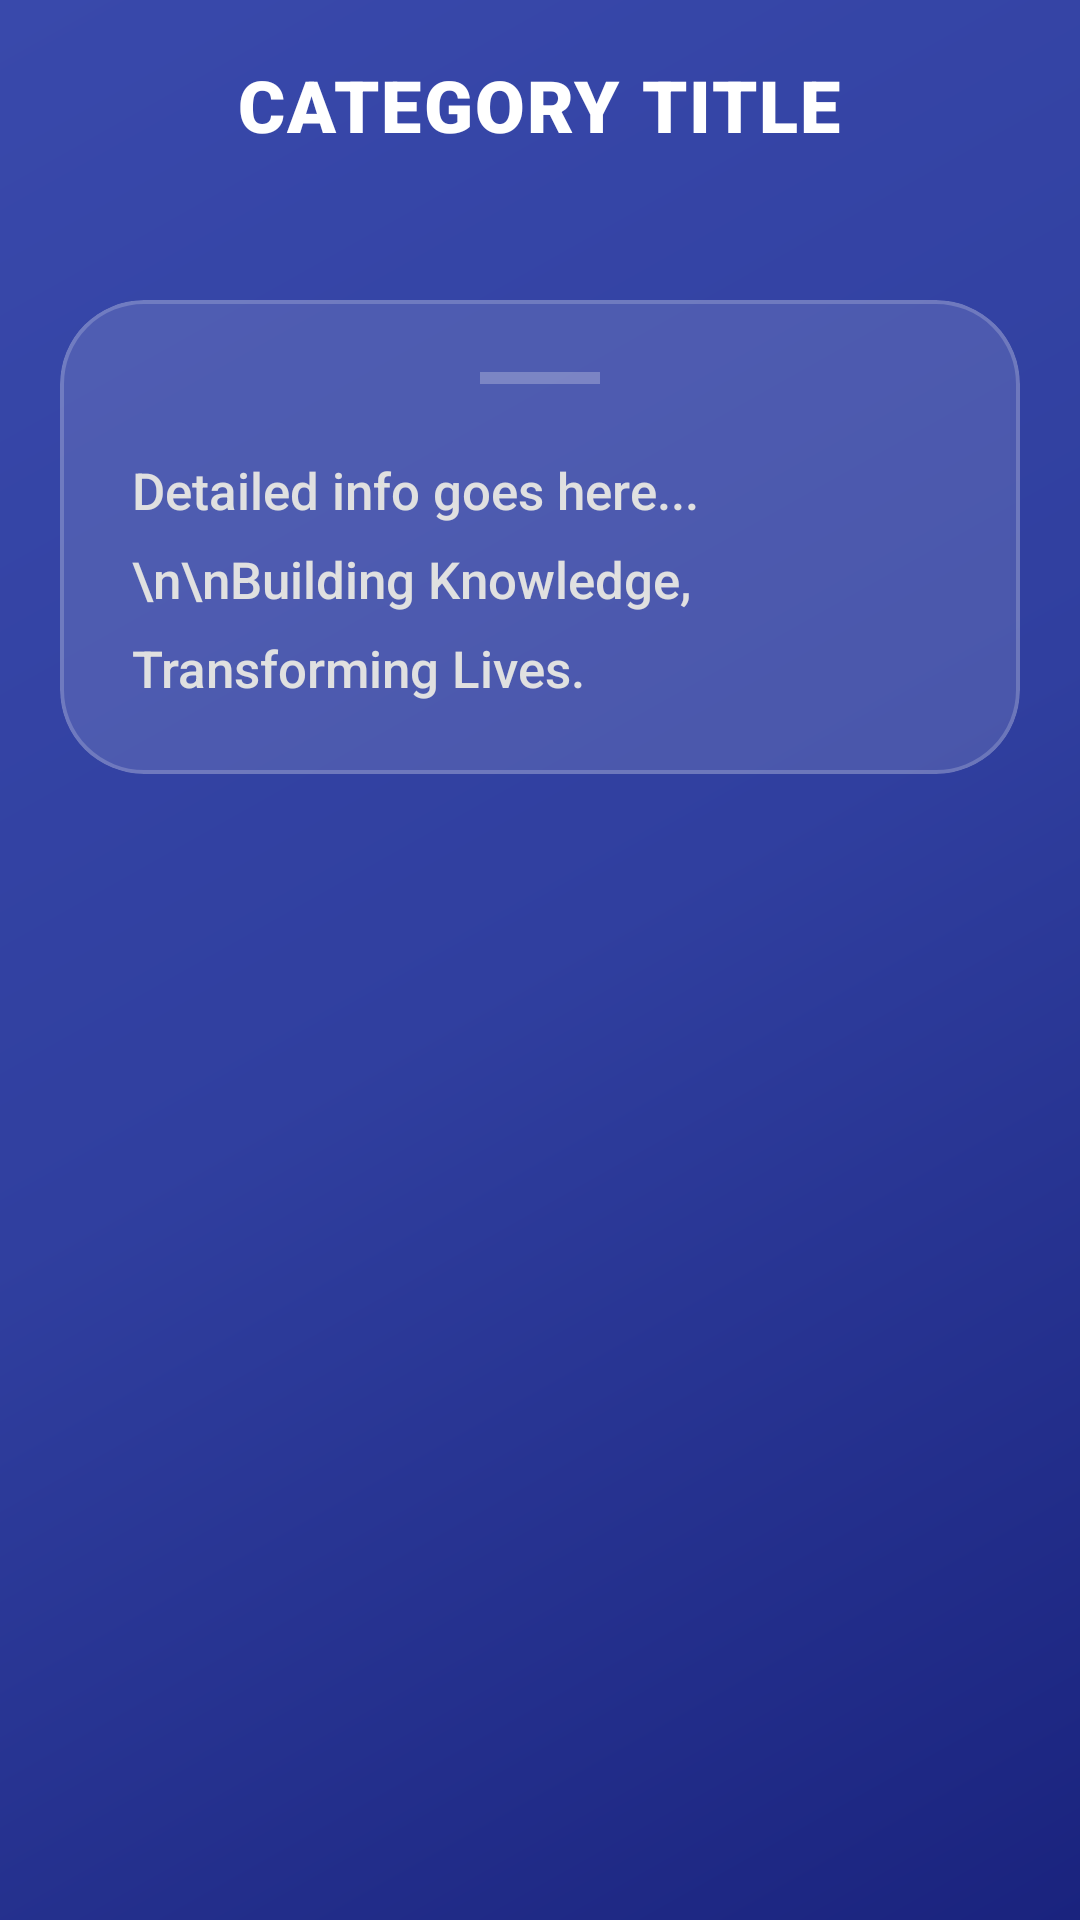

Write the Android layout XML for this screen, with the resource values it uses.
<!-- AndroidManifest.xml: application theme Theme.Glaways -->
<!-- res/layout/activitymain6.xml -->
<?xml version="1.0" encoding="utf-8"?>
<androidx.constraintlayout.widget.ConstraintLayout xmlns:android="http://schemas.android.com/apk/res/android"
    xmlns:app="http://schemas.android.com/apk/res-auto"
    android:layout_width="match_parent"
    android:layout_height="match_parent"
    android:background="@drawable/bg_gradient">

    <RelativeLayout
        android:id="@+id/headerBar"
        android:layout_width="match_parent"
        android:layout_height="70dp"
        android:paddingHorizontal="16dp"
        app:layout_constraintTop_toTopOf="parent">



        <TextView
            android:id="@+id/tvDetailTitle"
            android:layout_width="wrap_content"
            android:layout_height="wrap_content"
            android:layout_centerInParent="true"
            android:fontFamily="sans-serif-black"
            android:text="CATEGORY TITLE"
            android:textColor="#FFFFFF"
            android:textSize="24sp"
            android:letterSpacing="0.03" />
    </RelativeLayout>

    <ScrollView
        android:layout_width="match_parent"
        android:layout_height="0dp"
        android:layout_marginTop="10dp"
        android:clipToPadding="false"
        android:padding="20dp"
        app:layout_constraintBottom_toBottomOf="parent"
        app:layout_constraintTop_toBottomOf="@id/headerBar">

        <com.google.android.material.card.MaterialCardView
            android:layout_width="match_parent"
            android:layout_height="wrap_content"
            app:cardBackgroundColor="#20FFFFFF"
            app:cardCornerRadius="28dp"
            app:cardElevation="0dp"
            app:strokeColor="#30FFFFFF"
            app:strokeWidth="1.2dp">

            <LinearLayout
                android:layout_width="match_parent"
                android:layout_height="wrap_content"
                android:orientation="vertical"
                android:padding="24dp">

                <View
                    android:layout_width="40dp"
                    android:layout_height="4dp"
                    android:layout_gravity="center"
                    android:background="#40FFFFFF"
                    android:layout_marginBottom="24dp"/>

                <TextView
                    android:id="@+id/tvDetailContent"
                    android:layout_width="match_parent"
                    android:layout_height="wrap_content"
                    android:lineSpacingExtra="10dp"
                    android:text="Detailed info goes here...\n\nBuilding Knowledge, Transforming Lives."
                    android:textColor="#E0E0E0"
                    android:textSize="17sp"
                    android:fontFamily="sans-serif-medium" />

            </LinearLayout>
        </com.google.android.material.card.MaterialCardView>

    </ScrollView>

</androidx.constraintlayout.widget.ConstraintLayout>
<!-- resources referenced by this layout -->
<resources>
  <!-- drawable bg_gradient (drawable) -->
  <?xml version="1.0" encoding="utf-8"?>
  <shape xmlns:android="http://schemas.android.com/apk/res/android">
      <gradient
          android:startColor="#1A237E"
          android:centerColor="#303F9F"
          android:endColor="#3949AB"
          android:angle="135"/>
  </shape>
  <style name="Theme.Glaways" parent="Base.Theme.Glaways" />
  <style name="Base.Theme.Glaways" parent="Theme.Material3.DayNight.NoActionBar">
          <item name="colorPrimary">#1A237E</item>
      </style>
</resources>
